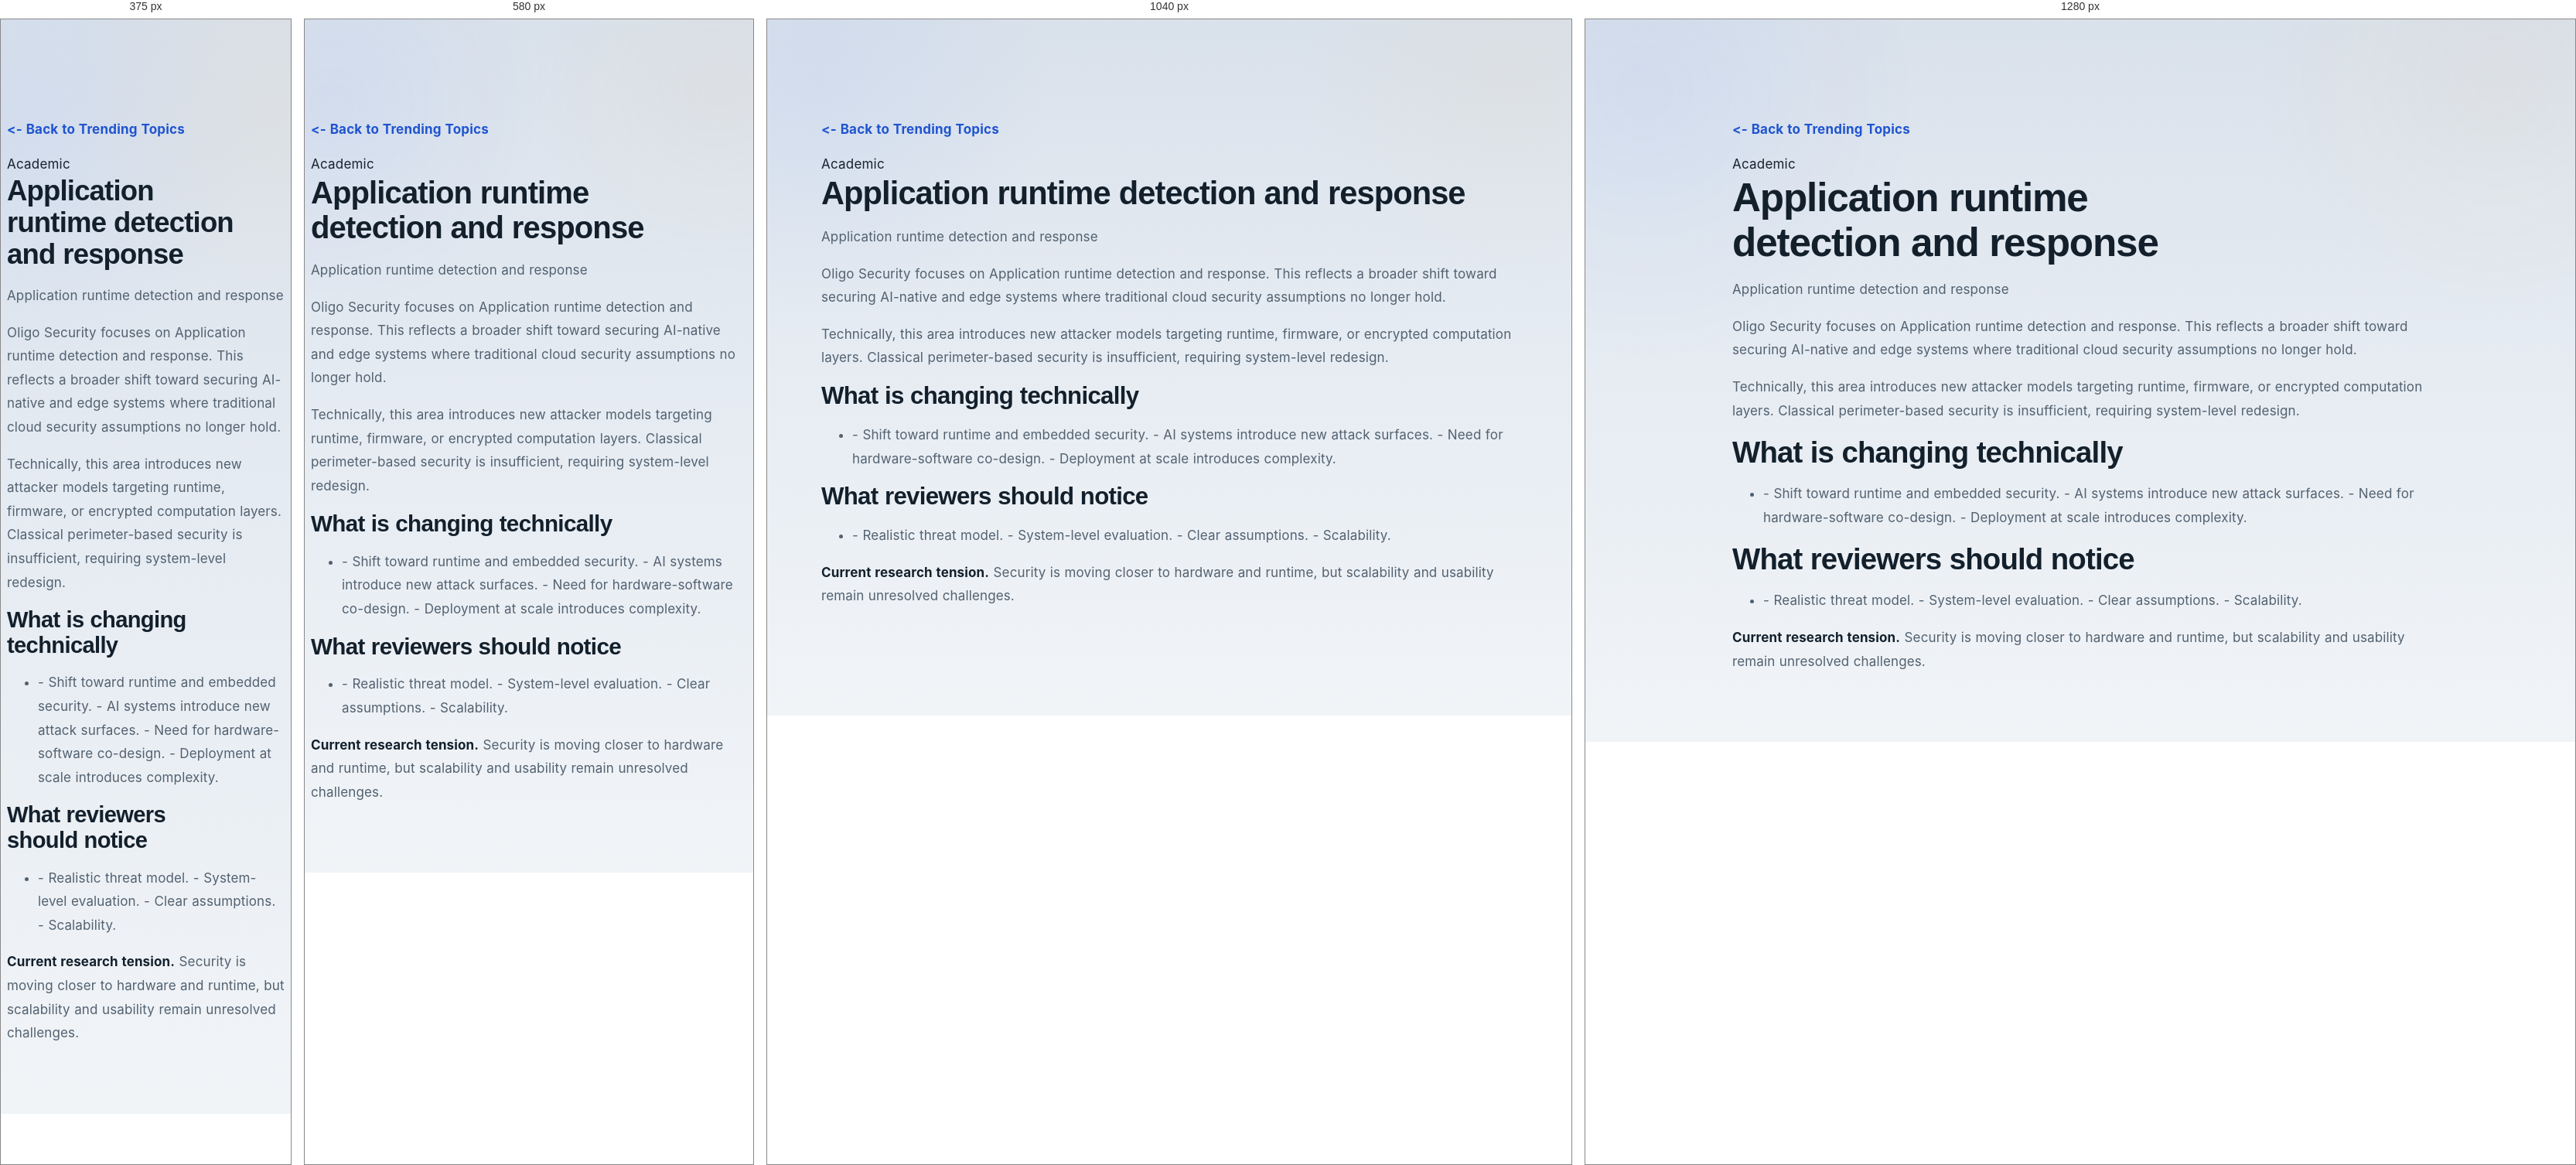
Rendered at 375 px, 580 px, 1040 px and 1280 px, left to right.

<!-- file: 2026-03-application-runtime-detection-oligo-security.html -->
<!DOCTYPE html>
<html lang="en">
<head>
  <meta charset="utf-8" />
  <meta content="width=device-width, initial-scale=1.0" name="viewport" />
  <title>Application runtime detection and response | AI Security Research</title>
  <link href="../assets/css/style.css" rel="stylesheet" />
</head>
<body>
  <main class="section" style="padding-top: 8rem;">
    <div class="container" style="max-width: 900px;">
      <a href="../ongoing-work.html" style="display:inline-block;margin-bottom:1rem;"><- Back to Trending Topics</a>
      <div class="section-label">Academic</div>
      <h1>Application runtime detection and response</h1>
      <p class="section-lead">Application runtime detection and response</p>
      <p>Oligo Security focuses on Application runtime detection and response. This reflects a broader shift toward securing AI-native and edge systems where traditional cloud security assumptions no longer hold.</p>
      <p>Technically, this area introduces new attacker models targeting runtime, firmware, or encrypted computation layers. Classical perimeter-based security is insufficient, requiring system-level redesign.</p>
      <h2>What is changing technically</h2>
      <ul><li>- Shift toward runtime and embedded security.
- AI systems introduce new attack surfaces.
- Need for hardware-software co-design.
- Deployment at scale introduces complexity.</li></ul>
      <h2>What reviewers should notice</h2>
      <ul><li>- Realistic threat model.
- System-level evaluation.
- Clear assumptions.
- Scalability.</li></ul>
      <p><strong>Current research tension.</strong> Security is moving closer to hardware and runtime, but scalability and usability remain unresolved challenges.</p>
      <div class="watch-links"></div>
    </div>
  </main>
  <script src="../assets/js/main.js"></script>
</body>
</html>

/* @media block from style.css */
@media (max-width: 1100px) {
  .hero-grid,
  .split,
  .footer-grid,
  .card-grid.four,
  .card-grid.three,
  .post-list,
  .watch-columns,
  .resource-grid,
  .diagram-grid,
  .page-grid,
  .journey-grid,
  .direct-domain-grid,
  .expertise-grid,
  .snapshot-grid,
  .stat-grid {
    grid-template-columns: 1fr;
  }

  .cta {
    flex-direction: column;
    align-items: flex-start;
  }

  .hero-visual { transform: none; }
  .toc { position: relative; top: 0; }
}

/* @media block from style.css */
@media (max-width: 860px) {
  .menu-btn { display: inline-flex; }

  .nav {
    position: absolute;
    top: calc(100% + 0.75rem);
    right: 1rem;
    left: 1rem;
    display: none;
    flex-direction: column;
    align-items: stretch;
    padding: 0.8rem;
    border-radius: 20px;
    background: linear-gradient(180deg, rgba(67, 94, 135, 0.98), rgba(46, 66, 98, 0.94));
    border: 1px solid rgba(225, 235, 248, 0.14);
    box-shadow: 0 20px 44px rgba(2, 8, 20, 0.2);
  }

  .nav.open { display: flex; }
  .nav a { width: 100%; padding: 0.95rem 1rem; border-radius: 14px; }
}

/* @media block from style.css */
@media (max-width: 768px) {
  .container { width: min(100% - 1rem, var(--container)); }

  .floating-notif {
    position: static;
    width: calc(100% - 1rem);
    margin: 0.75rem auto 0;
    animation: none;
  }

  .hero,
  .page-hero {
    padding-top: 3.7rem;
    padding-bottom: 3rem;
  }

  .section { padding: 3.1rem 0; }

  .hero-actions,
  .hero-mini-points,
  .cta-actions,
  .btn-row,
  .meta-chip-row,
  .pill-row {
    flex-direction: column;
    align-items: stretch;
  }

  .hero-mini-points span,
  .mini-stat,
  .snapshot-chip {
    justify-content: center;
    text-align: center;
  }

  .resource-table { min-width: 640px; }
}

/* @media block from style.css */
@media (max-width: 520px) {
  h1 { font-size: 2.28rem; }
  h2 { font-size: 1.82rem; }

  .brand {
    width: 48px;
    height: 48px;
    min-width: 48px;
    padding: 0;
    font-size: 0.78rem;
  }

  .brand-hint { display: none; }
  .menu-btn { width: 46px; height: 46px; }

  .hero-visual,
  .content-card,
  .post-card,
  .topic-card,
  .section-card,
  .cta,
  .resource-card,
  .watch-note,
  .toc,
  .page-figure,
  .foundational-figure,
  .stat-card {
    border-radius: 22px;
  }

  .image-lightbox__dialog {
    width: calc(100vw - 1rem);
    padding: 0.7rem;
  }

  a.trending-link,
  .nav a.trending-link { padding-inline: 0.82rem; }
}

/* @media block from style.css */
@media (max-width: 860px) {
  .nav {
    background: rgba(255,255,255,0.98);
    border: 1px solid rgba(28,39,51,0.08);
    box-shadow: 0 24px 48px rgba(28,39,51,0.10);
  }
}

/* @media block from style.css */
@media (max-width: 768px) {
  .floating-research-alert {
    position: static;
    margin: 0.9rem auto 0;
    width: calc(100% - 1rem);
  }
}

/* @media block from style.css */
@media (max-width: 860px) {
  .nav {
    background: #ffffff !important;
    border: 1px solid rgba(24, 35, 47, 0.08) !important;
    box-shadow: 0 20px 40px rgba(24, 35, 47, 0.10) !important;
  }
}

/* @media block from style.css */
@media (max-width: 980px) {
  .pulse-grid-dark,
  .pulse-anchor-stack {
    grid-template-columns: 1fr;
  }
}

/* @media block from style.css */
@media (max-width: 980px) { .pulse-grid-dark, .pulse-anchor-stack, .stream-board { grid-template-columns: 1fr; } }

/* @media block from style.css */
@media (max-width: 900px){
  .watch-topic-visual__rail{ grid-template-columns:repeat(2, minmax(0, 1fr)); padding-top:0.25rem; }
  .watch-topic-visual__beam{ display:none; }
}

/* @media block from style.css */
@media (max-width: 640px){
  .watch-topic-visual{ padding:0.95rem 0.95rem 1rem; }
  .watch-topic-visual__rail{ grid-template-columns:1fr; gap:0.72rem; }
}

/* @media block from style.css */
@media (max-width: 900px){
  .watch-topic-visual__scene{ min-height:280px; }
  .watch-topic-visual__scene--generic .watch-scene__node{ width:22%; }
}

/* @media block from style.css */
@media (max-width: 640px){
  .watch-topic-visual__scene{ min-height:320px; }
  .watch-topic-visual__scene--generic .watch-scene__node{ width:23%; font-size:0.92rem; }
  .watch-scene__band span,
  .watch-scene__node span,
  .watch-scene__cluster span{ font-size:0.72rem; }
}

/* @media block from style.css */
@media (max-width: 820px){
  .deep-dive-archive-shell,
  .deep-dive-feature{
    grid-template-columns:1fr;
  }

  .deep-dive-month{
    min-height:128px;
  }

  .deep-dive-open{
    width:100%;
  }
}

/* @media block from style.css */
@media (max-width: 860px){
  .deep-dive-folder-archive,
  .deep-dive-latest{
    grid-template-columns:1fr;
  }
}

/* @media block from style.css */
@media (max-width: 720px){
  .research-watch-year-folder,
  .research-watch-month-folder{
    padding:.85rem;
  }

  .research-watch-month-head a{
    width:100%;
  }
}

/* @media block from style.css */
@media (max-width: 760px){
  .archive-year-summary{
    grid-template-columns:auto 1fr;
  }

  .archive-count{
    grid-column:1 / -1;
    width:fit-content;
  }

  .archive-year-summary::after{
    position:absolute;
    right:1rem;
    top:1.2rem;
  }

  .archive-month-summary{
    grid-template-columns:minmax(0,1fr) auto;
  }

  .archive-month-summary small{
    grid-column:1 / -1;
  }

  .archive-month-summary::after{
    position:absolute;
    right:1rem;
    top:1.3rem;
  }

  .archive-month-list{
    padding-left:1.25rem;
  }

  .archive-month-list::before{
    left:.55rem;
  }

  .archive-month::before{
    left:-1.03rem;
  }
}

/* @media block from style.css */
@media (max-width: 860px){
  .ai-topic-page::before{
    display:none;
  }

  .ai-topic-page main,
  .ai-topic-page .section,
  .ai-topic-page .container{
    overflow:visible;
  }

  .ai-topic-page .page-grid{
    display:block !important;
  }

  .ai-topic-page .toc,
  .ai-topic-page .content-card,
  .ai-topic-page .page-figure{
    width:100%;
    max-width:none;
    opacity:1 !important;
    visibility:visible !important;
    transform:none !important;
  }

  .ai-topic-page .toc{
    position:static !important;
    top:auto !important;
    margin:0 0 1rem;
  }

  .ai-topic-page .content-card,
  .ai-topic-page .page-figure,
  .ai-topic-page .toc{
    overflow:visible;
    box-shadow:0 10px 24px rgba(24,35,47,.08) !important;
    backdrop-filter:none !important;
  }

  .ai-topic-page .content-card:hover,
  .ai-topic-page .page-figure:hover,
  .ai-topic-page .toc:hover{
    transform:none !important;
  }

  .ai-topic-page .content-card > *:not(figure),
  .ai-topic-page .page-figure,
  .ai-topic-page .callout,
  .ai-topic-page .table-wrap{
    max-width:none;
  }

  .ai-topic-page .page-figure img,
  .ai-topic-page .portal-media img{
    width:100%;
    height:auto;
  }
}